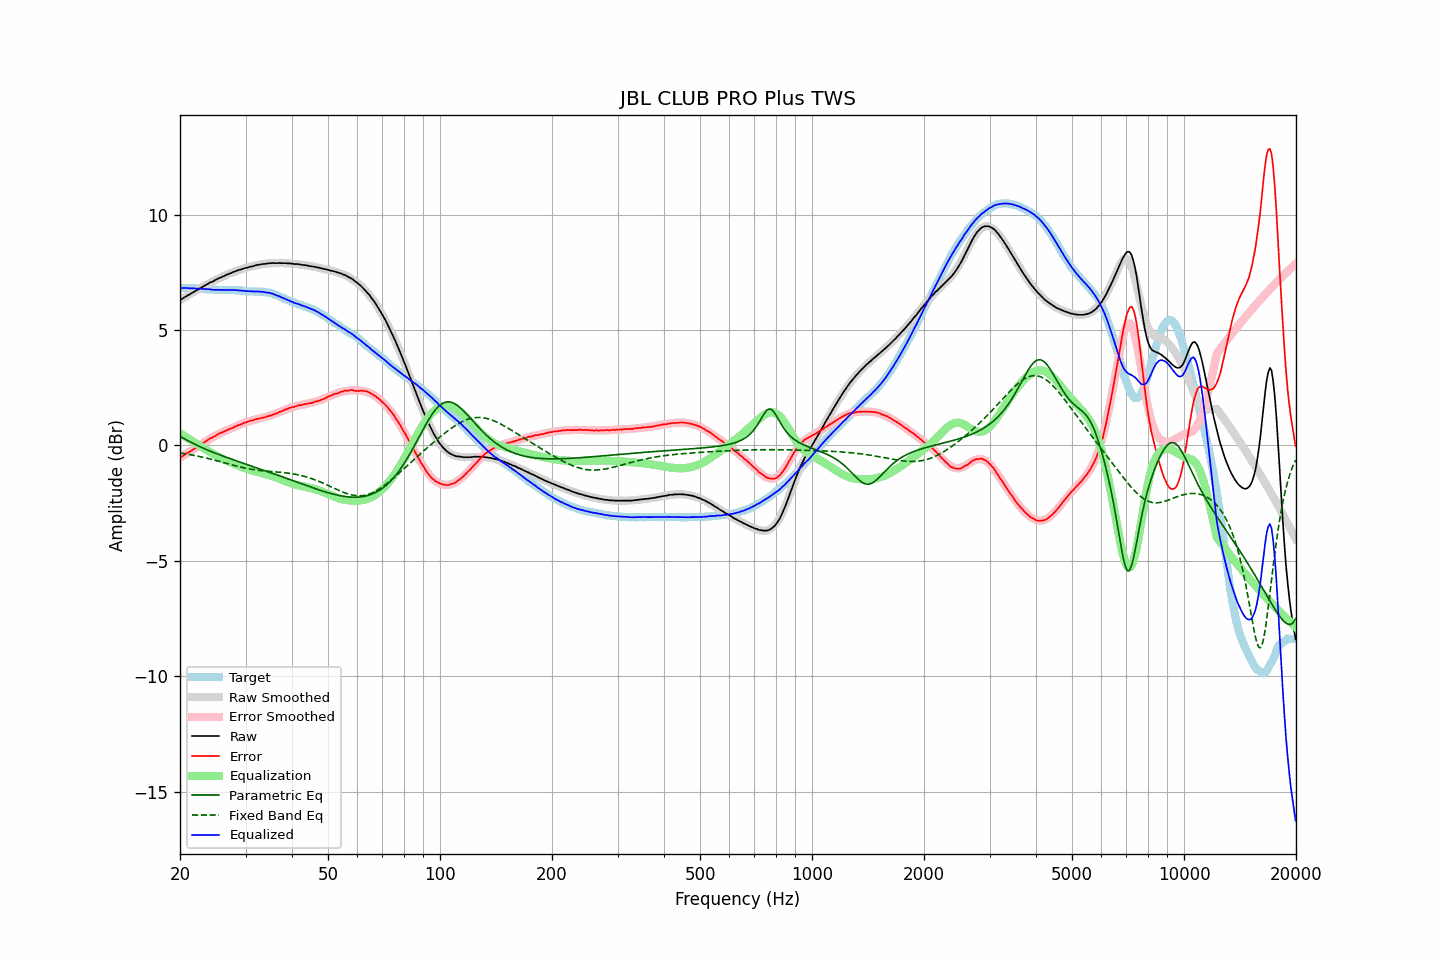

Source data for this figure (header and first rows):
frequency, raw, error, smoothed, error_smoothed, equalization, parametric_eq, fixed_band_eq, equalized_raw, equalized_smoothed, target
20.00, 6.30, -0.52, 6.30, -0.53, 0.53, 0.40, -0.33, 6.83, 6.83, 6.82
20.20, 6.34, -0.48, 6.34, -0.48, 0.48, 0.36, -0.34, 6.83, 6.83, 6.82
20.40, 6.38, -0.44, 6.38, -0.44, 0.44, 0.32, -0.35, 6.82, 6.82, 6.82
20.61, 6.43, -0.39, 6.43, -0.40, 0.40, 0.28, -0.36, 6.83, 6.82, 6.82
20.81, 6.47, -0.34, 6.47, -0.35, 0.35, 0.24, -0.37, 6.82, 6.82, 6.81
21.02, 6.51, -0.30, 6.51, -0.31, 0.31, 0.21, -0.38, 6.82, 6.82, 6.81
21.23, 6.54, -0.27, 6.55, -0.27, 0.27, 0.17, -0.40, 6.81, 6.82, 6.81
21.44, 6.59, -0.23, 6.59, -0.22, 0.22, 0.13, -0.41, 6.81, 6.81, 6.82
21.66, 6.63, -0.18, 6.63, -0.18, 0.18, 0.10, -0.42, 6.81, 6.81, 6.81
21.87, 6.67, -0.14, 6.67, -0.13, 0.13, 0.06, -0.43, 6.81, 6.81, 6.81
22.09, 6.71, -0.09, 6.71, -0.09, 0.09, 0.03, -0.45, 6.80, 6.80, 6.80
22.31, 6.75, -0.05, 6.75, -0.05, 0.05, -0.01, -0.46, 6.80, 6.80, 6.80
22.54, 6.79, -0.00, 6.79, -0.00, 0.00, -0.04, -0.48, 6.79, 6.79, 6.80
22.76, 6.83, 0.04, 6.83, 0.04, -0.04, -0.07, -0.49, 6.79, 6.79, 6.79
22.99, 6.87, 0.09, 6.87, 0.09, -0.09, -0.10, -0.51, 6.78, 6.79, 6.78
23.22, 6.91, 0.14, 6.91, 0.13, -0.13, -0.13, -0.52, 6.78, 6.78, 6.77
23.45, 6.95, 0.18, 6.95, 0.18, -0.18, -0.17, -0.54, 6.77, 6.77, 6.77
23.69, 6.99, 0.23, 6.99, 0.22, -0.22, -0.19, -0.56, 6.77, 6.77, 6.77
23.92, 7.03, 0.28, 7.03, 0.26, -0.26, -0.22, -0.57, 6.77, 6.76, 6.75
24.16, 7.07, 0.32, 7.06, 0.31, -0.31, -0.25, -0.59, 6.77, 6.76, 6.75
24.40, 7.09, 0.34, 7.10, 0.35, -0.35, -0.28, -0.61, 6.75, 6.75, 6.75
24.65, 7.13, 0.38, 7.14, 0.38, -0.38, -0.31, -0.63, 6.75, 6.75, 6.75
24.89, 7.17, 0.42, 7.17, 0.42, -0.42, -0.34, -0.64, 6.75, 6.75, 6.75
25.14, 7.20, 0.46, 7.20, 0.46, -0.46, -0.36, -0.66, 6.74, 6.75, 6.74
25.39, 7.24, 0.51, 7.24, 0.49, -0.49, -0.39, -0.68, 6.75, 6.74, 6.73
25.65, 7.27, 0.54, 7.27, 0.53, -0.53, -0.42, -0.70, 6.74, 6.74, 6.73
25.91, 7.30, 0.57, 7.30, 0.56, -0.56, -0.44, -0.72, 6.74, 6.74, 6.73
26.16, 7.33, 0.59, 7.33, 0.59, -0.59, -0.47, -0.74, 6.74, 6.74, 6.74
26.43, 7.36, 0.62, 7.37, 0.62, -0.62, -0.49, -0.76, 6.74, 6.74, 6.74
26.69, 7.40, 0.66, 7.40, 0.66, -0.66, -0.52, -0.78, 6.75, 6.74, 6.74
26.96, 7.42, 0.69, 7.43, 0.69, -0.69, -0.54, -0.80, 6.73, 6.74, 6.73
27.23, 7.45, 0.72, 7.46, 0.72, -0.72, -0.57, -0.82, 6.73, 6.74, 6.73
27.50, 7.48, 0.75, 7.48, 0.75, -0.75, -0.59, -0.83, 6.73, 6.74, 6.73
27.77, 7.51, 0.77, 7.51, 0.78, -0.78, -0.62, -0.85, 6.73, 6.73, 6.74
28.05, 7.54, 0.81, 7.54, 0.81, -0.81, -0.64, -0.87, 6.73, 6.73, 6.73
28.33, 7.56, 0.84, 7.56, 0.84, -0.84, -0.67, -0.89, 6.73, 6.73, 6.72
28.62, 7.59, 0.88, 7.59, 0.86, -0.86, -0.69, -0.91, 6.73, 6.72, 6.72
28.90, 7.61, 0.89, 7.61, 0.89, -0.89, -0.71, -0.93, 6.72, 6.72, 6.72
29.19, 7.63, 0.92, 7.63, 0.92, -0.92, -0.74, -0.94, 6.71, 6.71, 6.71
29.48, 7.65, 0.95, 7.65, 0.95, -0.95, -0.76, -0.96, 6.70, 6.70, 6.70
29.78, 7.68, 0.99, 7.67, 0.98, -0.98, -0.79, -0.97, 6.71, 6.70, 6.69
30.08, 7.69, 1.00, 7.70, 1.00, -1.00, -0.81, -0.99, 6.69, 6.69, 6.69
30.38, 7.71, 1.03, 7.71, 1.03, -1.03, -0.83, -1.00, 6.69, 6.69, 6.68
30.68, 7.73, 1.06, 7.73, 1.05, -1.05, -0.86, -1.02, 6.68, 6.69, 6.67
30.99, 7.75, 1.08, 7.75, 1.07, -1.07, -0.88, -1.03, 6.68, 6.68, 6.67
31.30, 7.76, 1.09, 7.77, 1.09, -1.09, -0.91, -1.04, 6.67, 6.68, 6.67
31.61, 7.78, 1.11, 7.78, 1.11, -1.11, -0.93, -1.05, 6.67, 6.68, 6.67
31.93, 7.80, 1.14, 7.80, 1.13, -1.13, -0.95, -1.06, 6.67, 6.67, 6.67
32.24, 7.82, 1.15, 7.82, 1.15, -1.15, -0.98, -1.07, 6.68, 6.67, 6.67
32.57, 7.83, 1.17, 7.83, 1.16, -1.16, -1.00, -1.08, 6.67, 6.67, 6.66
32.89, 7.84, 1.18, 7.84, 1.18, -1.18, -1.03, -1.09, 6.66, 6.66, 6.66
33.22, 7.86, 1.20, 7.85, 1.20, -1.20, -1.05, -1.09, 6.67, 6.66, 6.66
33.55, 7.86, 1.21, 7.87, 1.21, -1.21, -1.07, -1.10, 6.65, 6.65, 6.65
33.89, 7.87, 1.23, 7.87, 1.23, -1.23, -1.10, -1.11, 6.64, 6.64, 6.64
34.23, 7.88, 1.26, 7.88, 1.25, -1.25, -1.12, -1.11, 6.63, 6.63, 6.62
34.57, 7.89, 1.27, 7.89, 1.27, -1.27, -1.15, -1.12, 6.62, 6.62, 6.62
34.92, 7.90, 1.30, 7.90, 1.29, -1.29, -1.17, -1.13, 6.61, 6.60, 6.61
35.27, 7.90, 1.31, 7.90, 1.32, -1.32, -1.20, -1.13, 6.58, 6.58, 6.59
35.62, 7.91, 1.35, 7.90, 1.34, -1.34, -1.22, -1.14, 6.57, 6.56, 6.57
35.97, 7.90, 1.36, 7.90, 1.37, -1.37, -1.24, -1.14, 6.53, 6.54, 6.54
... 635 more rows
